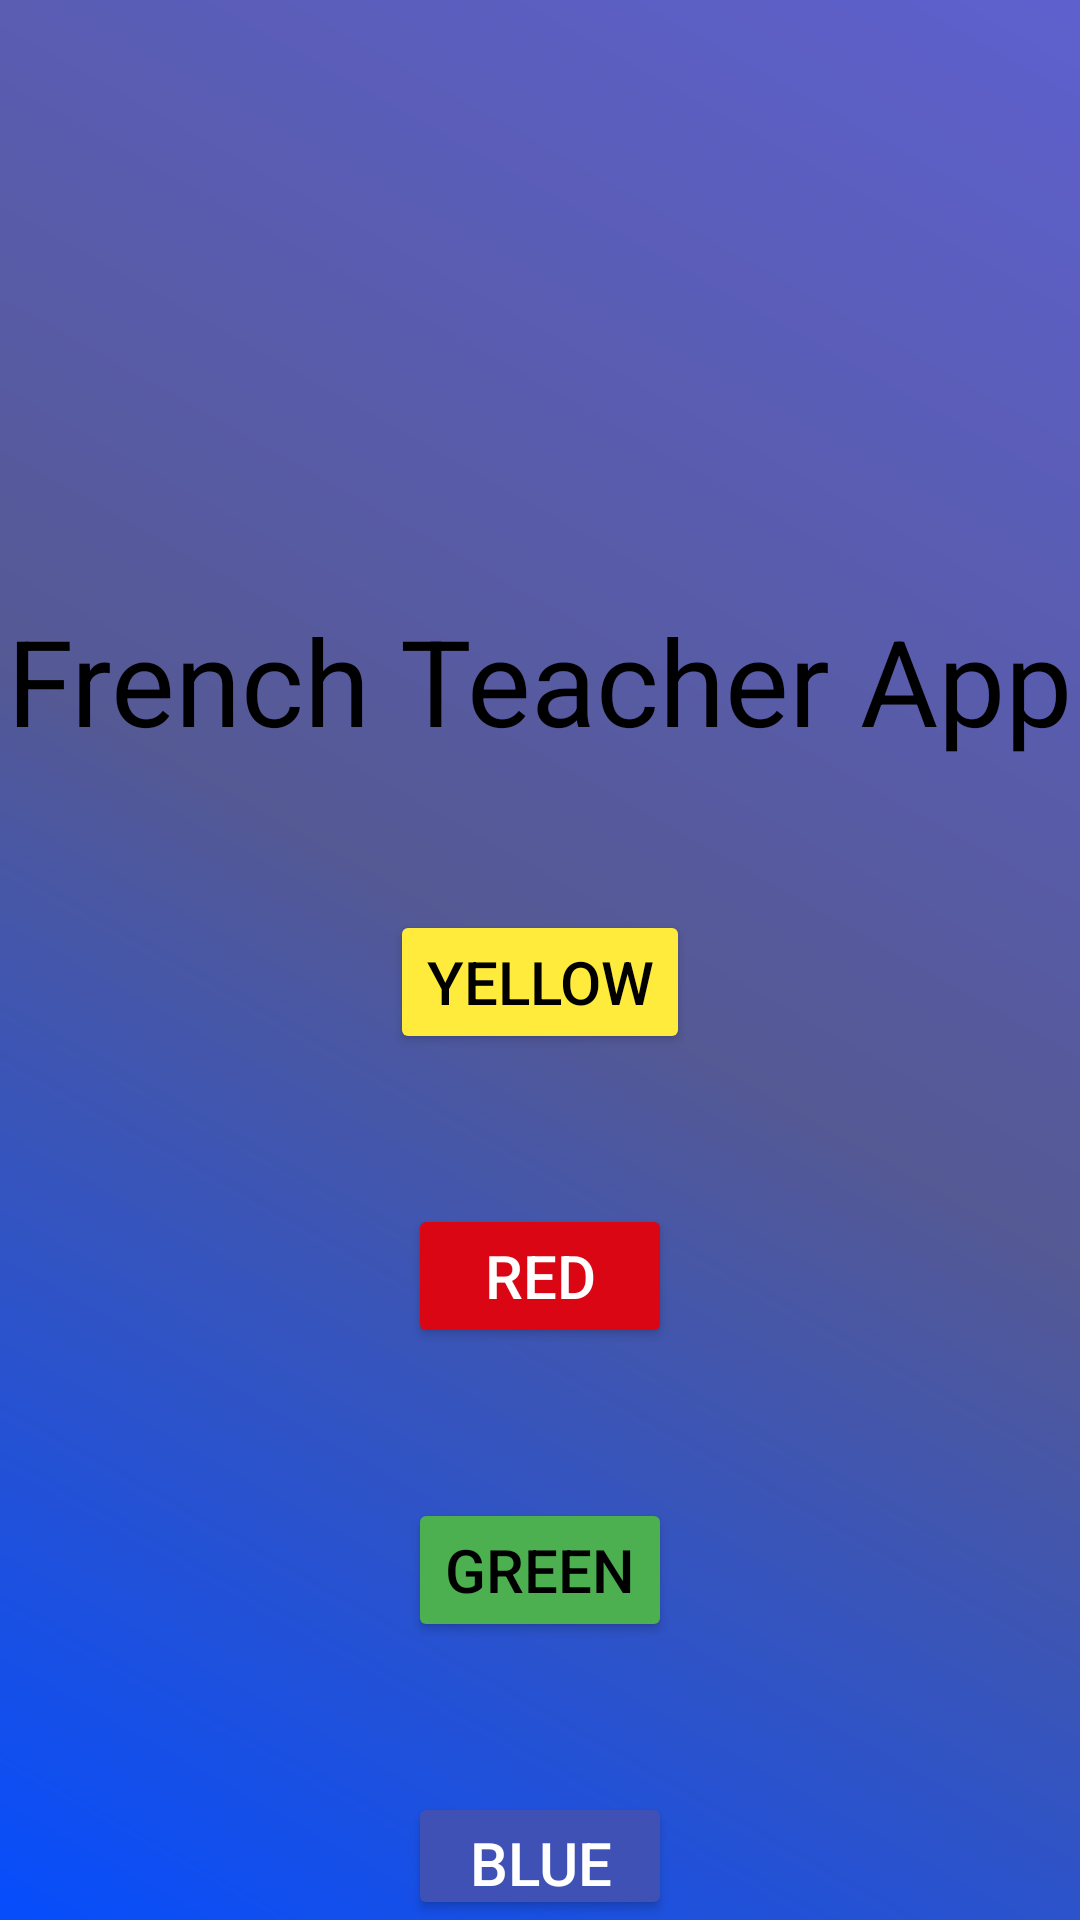

The Android layout XML behind this screen, and the referenced resources:
<!-- AndroidManifest.xml: application theme Theme.FranchTeacherApp -->
<!-- res/layout/activity_main.xml -->
<?xml version="1.0" encoding="utf-8"?>
<LinearLayout xmlns:android="http://schemas.android.com/apk/res/android"
    xmlns:app="http://schemas.android.com/apk/res-auto"
    xmlns:tools="http://schemas.android.com/tools"
    android:id="@+id/main"
    android:layout_width="match_parent"
    android:layout_height="match_parent"
    android:orientation="vertical"
    android:background="@drawable/background"
    tools:context=".MainActivity">

    <TextView
        android:layout_width="wrap_content"
        android:layout_height="wrap_content"
        android:text="French Teacher App"
        android:textColor="@color/black"
        android:layout_marginTop="200dp"
        android:textSize="40sp"
        android:layout_gravity="center"
        />

    <Button
        android:layout_width="wrap_content"
        android:layout_height="wrap_content"
        android:tag="yellow"
        android:id="@+id/yellowbtn"
        android:text="YELLOW"
        android:backgroundTint="#FFEB3B"
        android:textColor="@color/black"
        android:layout_marginTop="50dp"
        android:layout_gravity="center"
        android:textSize="20sp"
        android:onClick="SayTheColor"
        tools:ignore="OnClick"
        />

    <Button
        android:layout_width="wrap_content"
        android:layout_height="wrap_content"
        android:tag="red"
        android:id="@+id/redbtn"
        android:text="RED"
        android:backgroundTint="#DB0614"
        android:textColor="@color/white"
        android:layout_marginTop="50dp"
        android:layout_gravity="center"
        android:textSize="20sp"
        android:onClick="SayTheColor"
        tools:ignore="OnClick"
        />
    <Button
        android:layout_width="wrap_content"
        android:layout_height="wrap_content"
        android:tag="green"
        android:onClick="SayTheColor"
        tools:ignore="OnClick"
        android:id="@+id/greenbtn"
        android:text="GREEN"
        android:backgroundTint="#4CAF50"
        android:textColor="@color/black"
        android:layout_marginTop="50dp"
        android:layout_gravity="center"
        android:textSize="20sp"
        />

    <Button
        android:layout_width="wrap_content"
        android:layout_height="wrap_content"
        android:tag="yellow"
        android:id="@+id/bluebtn"
        android:onClick="SayTheColor"
        tools:ignore="OnClick"
        android:text="BLUE"
        android:backgroundTint="#3F51B5"
        android:textColor="@color/white"
        android:layout_marginTop="50dp"
        android:layout_gravity="center"
        android:textSize="20sp"
        />

    <Button
        android:layout_width="wrap_content"
        android:layout_height="wrap_content"
        android:tag="black"
        android:onClick="SayTheColor"
        tools:ignore="OnClick"
        android:id="@+id/blackbtn"
        android:text="BLACK"
        android:backgroundTint="#050404"
        android:textColor="@color/white"
        android:layout_marginTop="50dp"
        android:layout_gravity="center"
        android:textSize="20sp"
        />








</LinearLayout>
<!-- resources referenced by this layout -->
<resources>
  <!-- drawable background (drawable) -->
  <?xml version="1.0" encoding="utf-8"?>
  <shape xmlns:android="http://schemas.android.com/apk/res/android">
  
      <gradient
          android:type="linear"
          android:angle="45"
          android:startColor="#064dfd"
          android:centerColor="#555994"
          android:endColor="#5e60ce"
  
          />
      <corners
          android:radius="0dp"
  />
  
  
  </shape>
  <style name="Theme.FranchTeacherApp" parent="Base.Theme.FranchTeacherApp" />
  <style name="Base.Theme.FranchTeacherApp" parent="Theme.Material3.DayNight.NoActionBar">
          
          
      </style>
  <!-- not gathered from this repository: default colours our renderer supplied (Android Studio template values) -->
  <color name="black">#FF000000</color>
  <color name="white">#FFFFFFFF</color>
</resources>
